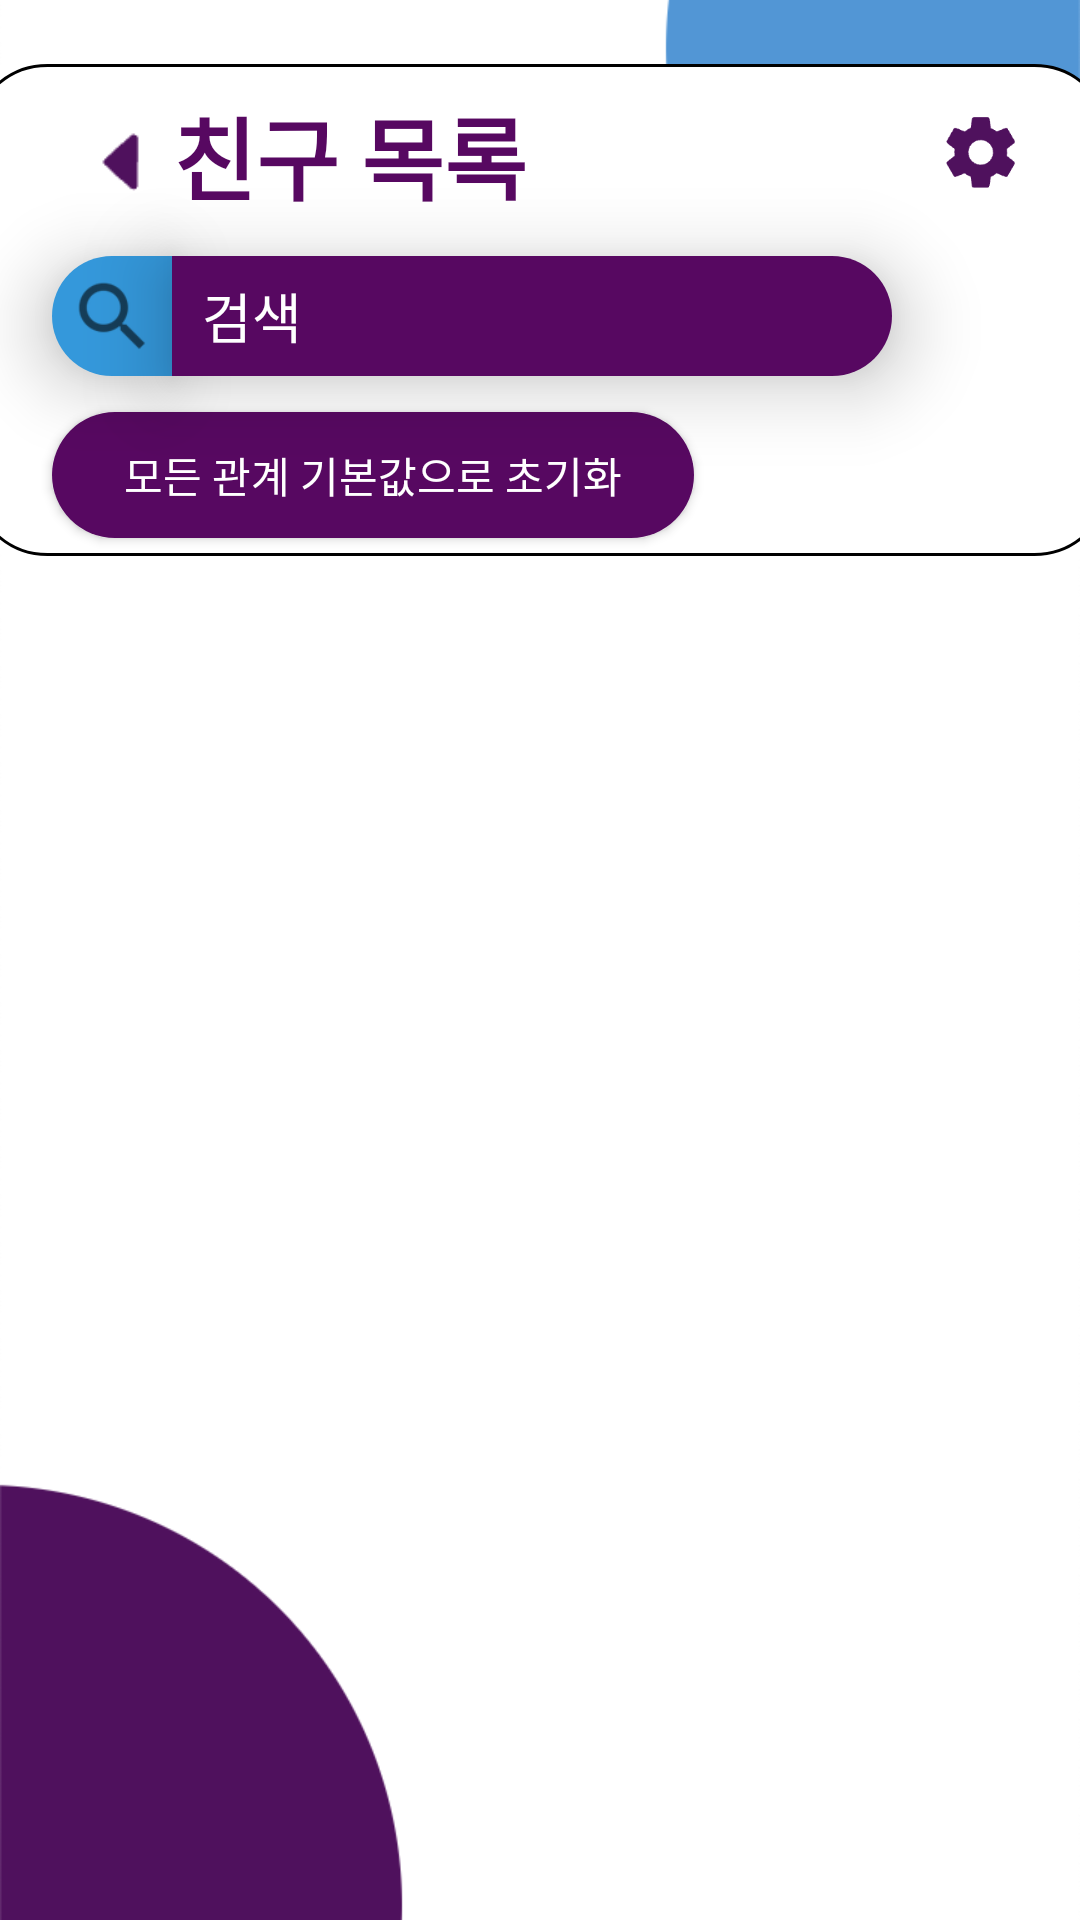

Android layout source for this screen:
<!-- AndroidManifest.xml: application theme Theme.Autone -->
<!-- res/layout/activity_friends_list.xml -->
<?xml version="1.0" encoding="utf-8"?>
<androidx.constraintlayout.widget.ConstraintLayout xmlns:android="http://schemas.android.com/apk/res/android"
    xmlns:app="http://schemas.android.com/apk/res-auto"
    xmlns:tools="http://schemas.android.com/tools"
    android:layout_width="match_parent"
    android:layout_height="match_parent"
    tools:context=".Friends_List">

    <ImageView
        android:id="@+id/imageView32"
        android:layout_width="fill_parent"
        android:layout_height="fill_parent"
        android:scaleType="centerCrop"
        app:layout_constraintEnd_toEndOf="parent"
        app:layout_constraintHorizontal_bias="1.0"
        app:layout_constraintStart_toStartOf="parent"
        app:layout_constraintTop_toTopOf="parent"
        app:srcCompat="@drawable/autone_main_background" />

    <ImageView
        android:id="@+id/imageView66"
        android:layout_width="30dp"
        android:layout_height="30dp"
        android:translationZ="16dp"
        app:layout_constraintBottom_toBottomOf="@+id/friendWhiteBoxViewTwo"
        app:layout_constraintEnd_toStartOf="@+id/editTextTextPersonName2"
        app:layout_constraintStart_toStartOf="@+id/friendWhiteBoxViewTwo"
        app:layout_constraintTop_toTopOf="@+id/friendWhiteBoxViewTwo"
        app:srcCompat="?android:attr/actionModeWebSearchDrawable" />

    <View
        android:id="@+id/friendWhiteBoxView"
        android:layout_width="380dp"
        android:layout_height="164dp"
        android:background="@drawable/notifications_textbox"
        app:layout_constraintBottom_toBottomOf="@+id/imageView32"
        app:layout_constraintEnd_toEndOf="parent"
        app:layout_constraintHorizontal_bias="0.516"
        app:layout_constraintStart_toStartOf="parent"
        app:layout_constraintTop_toTopOf="parent"
        app:layout_constraintVertical_bias="0.045" />

    <TextView
        android:id="@+id/textView28"
        android:layout_width="wrap_content"
        android:layout_height="wrap_content"
        android:fontFamily="sans-serif-black"
        android:text="친구 목록"
        android:textColor="#570861"
        android:textSize="30sp"
        android:translationZ="16dp"
        app:layout_constraintBottom_toBottomOf="parent"
        app:layout_constraintEnd_toEndOf="parent"
        app:layout_constraintHorizontal_bias="0.238"
        app:layout_constraintStart_toStartOf="parent"
        app:layout_constraintTop_toTopOf="parent"
        app:layout_constraintVertical_bias="0.05" />

    <EditText
        android:id="@+id/editTextTextPersonName2"
        android:layout_width="240dp"
        android:layout_height="40dp"
        android:layout_marginTop="12dp"
        android:background="@drawable/friends_list_search_bar_navy"
        android:ems="10"
        android:hint="검색"
        android:inputType="textPersonName"
        android:paddingLeft="10dp"
        android:textColor="#FFFFFF"
        android:textColorHint="#FFFFFF"
        android:translationZ="16dp"
        app:layout_constraintEnd_toEndOf="parent"
        app:layout_constraintHorizontal_bias="0.479"
        app:layout_constraintStart_toStartOf="parent"
        app:layout_constraintTop_toBottomOf="@+id/textView28" />

    <View
        android:id="@+id/friendWhiteBoxViewTwo"
        android:layout_width="40dp"
        android:layout_height="40dp"
        android:layout_marginStart="15dp"
        android:background="@drawable/map_search_bar_left"
        android:elevation="15dp"
        app:layout_constraintBottom_toTopOf="@+id/button10"
        app:layout_constraintEnd_toStartOf="@+id/editTextTextPersonName2"
        app:layout_constraintHorizontal_bias="1.0"
        app:layout_constraintStart_toStartOf="parent"
        app:layout_constraintTop_toBottomOf="@+id/textView28" />

    <androidx.appcompat.widget.AppCompatButton
        android:id="@+id/button10"
        CompressedLayout.IsHeadless="True"
        android:layout_width="214dp"
        android:layout_height="42dp"
        android:layout_marginTop="12dp"
        android:background="@drawable/actual_round_botton_normal_blue"
        android:elevation="17dp"
        android:text="모든 관계 기본값으로 초기화"
        android:textColor="#FFFFFF"
        app:layout_constraintEnd_toEndOf="@+id/friendWhiteBoxViewTwo"
        app:layout_constraintHorizontal_bias="0.0"
        app:layout_constraintStart_toStartOf="@+id/friendWhiteBoxViewTwo"
        app:layout_constraintTop_toBottomOf="@+id/editTextTextPersonName2" />

    <androidx.recyclerview.widget.RecyclerView
        android:id="@+id/recyclerView3"
        android:layout_width="355dp"
        android:layout_height="470dp"
        app:layout_constraintBottom_toBottomOf="parent"
        app:layout_constraintEnd_toEndOf="parent"
        app:layout_constraintStart_toStartOf="parent"
        app:layout_constraintTop_toBottomOf="@+id/friendWhiteBoxViewTwo"
        app:layout_constraintVertical_bias="0.69" />

    <ImageView
        android:id="@+id/imageView12"
        android:layout_width="25dp"
        android:layout_height="25dp"
        android:layout_marginEnd="5dp"
        android:layout_marginBottom="20dp"
        app:layout_constraintBottom_toTopOf="@+id/editTextTextPersonName2"
        app:layout_constraintEnd_toStartOf="@+id/textView28"
        app:layout_constraintHorizontal_bias="1.0"
        app:layout_constraintStart_toStartOf="@+id/friendWhiteBoxViewTwo"
        app:srcCompat="@drawable/previous_button" />

    <ImageView
        android:id="@+id/imageView43"
        android:layout_width="30dp"
        android:layout_height="30dp"
        android:layout_marginStart="136dp"
        android:layout_marginBottom="60dp"
        app:layout_constraintBottom_toBottomOf="@+id/friendWhiteBoxViewTwo"
        app:layout_constraintStart_toEndOf="@+id/textView28"
        app:srcCompat="@drawable/setting_button" />

    <FrameLayout
        android:id="@+id/friends_list_popup"
        android:layout_width="match_parent"
        android:layout_height="match_parent"
        android:translationZ="30dp"
        app:layout_constraintBottom_toBottomOf="parent"
        app:layout_constraintEnd_toEndOf="parent"
        app:layout_constraintHorizontal_bias="0.0"
        app:layout_constraintStart_toStartOf="parent"
        app:layout_constraintTop_toTopOf="parent"
        app:layout_constraintVertical_bias="0.0">

    </FrameLayout>

</androidx.constraintlayout.widget.ConstraintLayout>
<!-- resources referenced by this layout -->
<resources>
  <!-- drawable actual_round_botton_normal_blue (drawable) -->
  <shape xmlns:android="http://schemas.android.com/apk/res/android"
      android:shape="rectangle">
      <solid android:color="#570861"/>
      <corners android:bottomRightRadius="32dp"
          android:bottomLeftRadius="32dp"
          android:topRightRadius="32dp"
          android:topLeftRadius="32dp"/>
      </shape>
  <!-- drawable autone_main_background: png bitmap (drawable, 36044 bytes) -->
  <!-- drawable friends_list_search_bar_navy (drawable) -->
  <shape xmlns:android="http://schemas.android.com/apk/res/android"
      android:shape="rectangle">
      <solid android:color="#570861"/>
      <corners android:bottomRightRadius="32dp"
          android:bottomLeftRadius="0dp"
          android:topRightRadius="32dp"
          android:topLeftRadius="0dp"/>
  </shape>
  <!-- drawable map_search_bar_left (drawable) -->
  <?xml version="1.0" encoding="utf-8"?>
  <shape xmlns:android="http://schemas.android.com/apk/res/android"
      android:shape="rectangle">
      <solid android:color="#3498db"/>
      <corners android:bottomRightRadius="0dp"
          android:bottomLeftRadius="25dp"
          android:topRightRadius="0dp"
          android:topLeftRadius="25dp"/>
  </shape>
  <!-- drawable notifications_textbox (drawable) -->
  <?xml version="1.0" encoding="utf-8"?>
  <shape xmlns:android="http://schemas.android.com/apk/res/android"
      android:shape="rectangle">
      <solid android:color="#FFFFFF"/>
      <corners android:bottomRightRadius="25dp"
          android:bottomLeftRadius="25dp"
          android:topRightRadius="25dp"
          android:topLeftRadius="25dp"/>
      <stroke android:width="1dp"
          color="#000000" />
  </shape>
  <!-- drawable previous_button: png bitmap (drawable, 4258 bytes) -->
  <!-- drawable setting_button: png bitmap (drawable, 5754 bytes) -->
  <style name="Theme.Autone" parent="Theme.MaterialComponents.DayNight.NoActionBar">
          
          <item name="colorPrimary">@color/purple_500</item>
          <item name="colorPrimaryVariant">@color/purple_700</item>
          <item name="colorOnPrimary">@color/white</item>
          
          <item name="colorSecondary">@color/teal_200</item>
          <item name="colorSecondaryVariant">@color/teal_700</item>
          <item name="colorOnSecondary">@color/black</item>
          
          <item name="android:statusBarColor" tools:targetApi="l">?attr/colorPrimaryVariant</item>
          
      </style>
  <!-- not gathered from this repository: default colours our renderer supplied (Android Studio template values) -->
  <color name="purple_500">#FF6200EE</color>
  <color name="purple_700">#FF3700B3</color>
  <color name="teal_200">#FF03DAC5</color>
  <color name="teal_700">#FF018786</color>
  <color name="black">#FF000000</color>
  <color name="white">#FFFFFFFF</color>
</resources>
